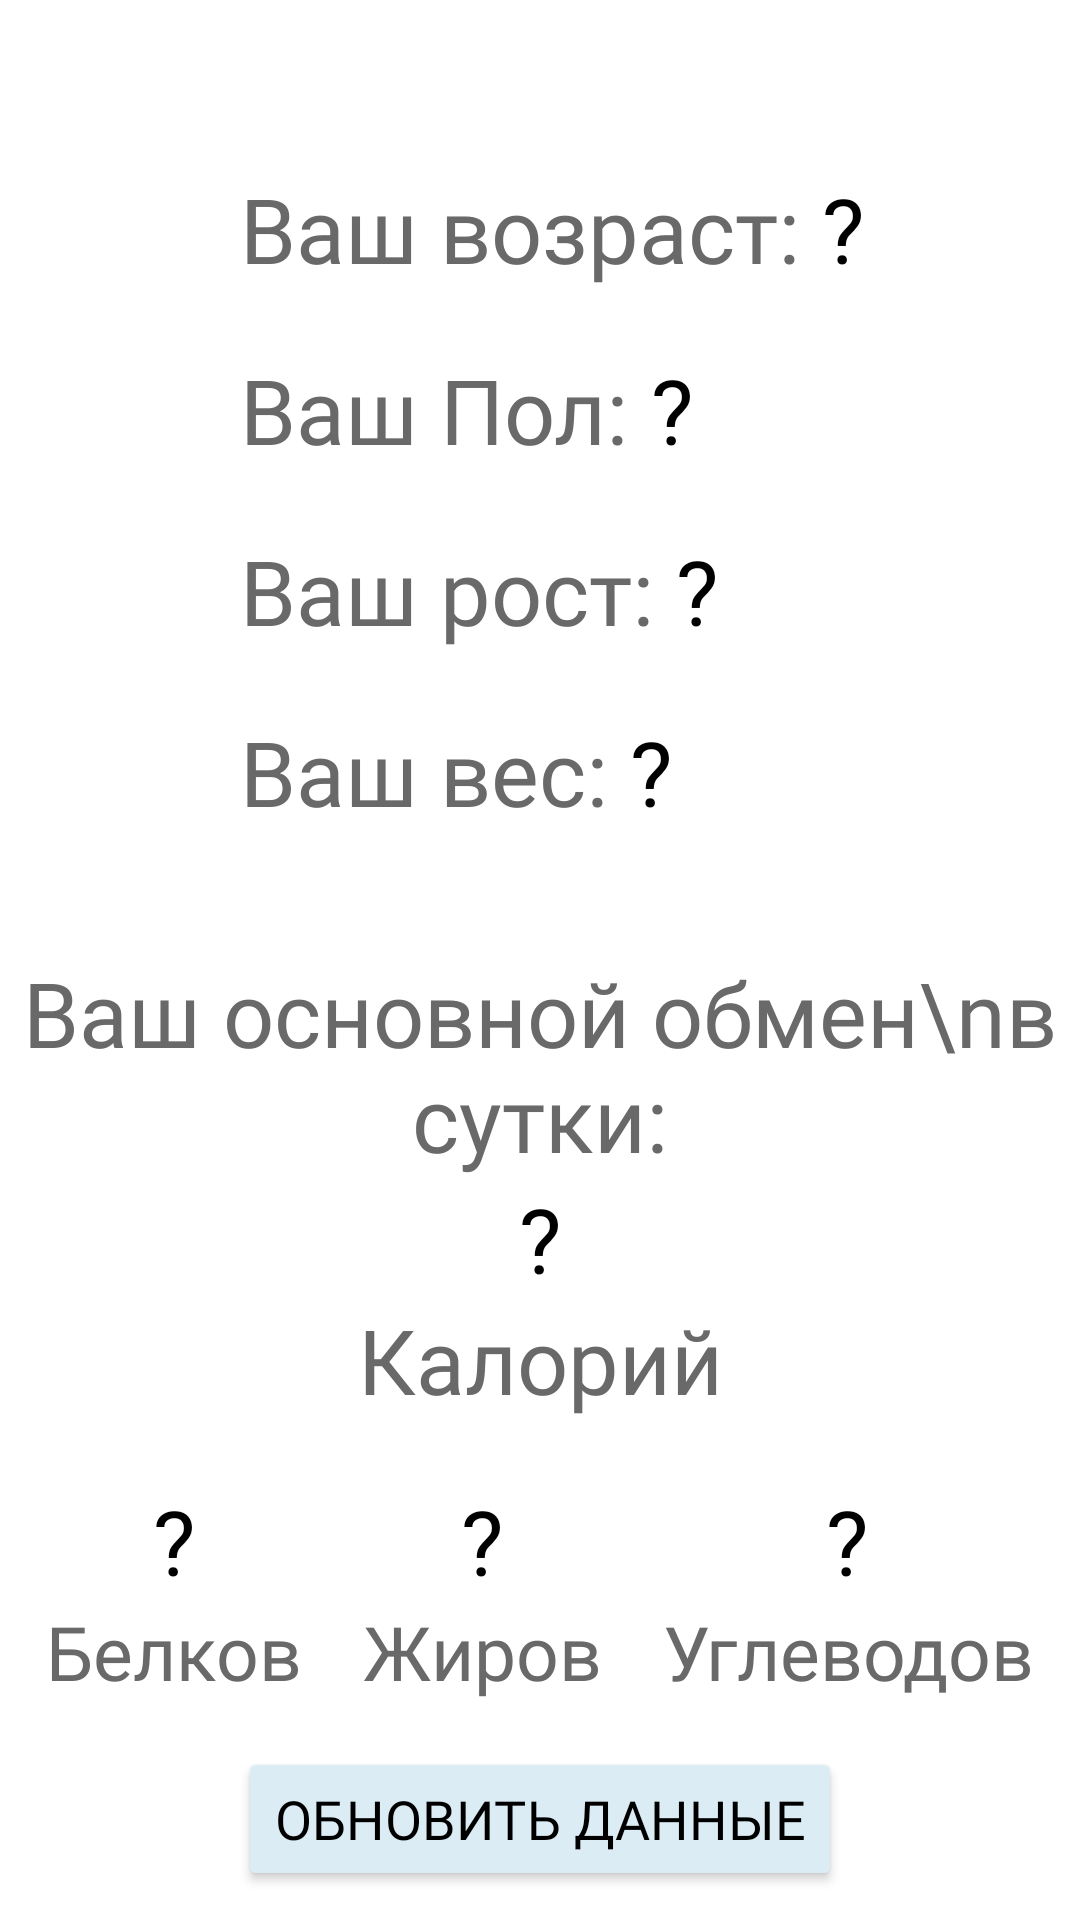

This screen was rendered from an Android layout file. Write that file and the resources it references.
<!-- AndroidManifest.xml: application theme Theme.Diplom2.NoActionBar -->
<!-- res/layout/fragment_physical.xml -->
<?xml version="1.0" encoding="utf-8"?>
<FrameLayout xmlns:android="http://schemas.android.com/apk/res/android"
    xmlns:tools="http://schemas.android.com/tools"
    android:layout_width="match_parent"
    android:layout_height="match_parent"
    xmlns:app="http://schemas.android.com/apk/res-auto"

    android:paddingTop="?attr/actionBarSize">
    <LinearLayout
        android:layout_width="match_parent"
        android:layout_height="match_parent"
        android:orientation="vertical">
        <LinearLayout
            android:layout_width="wrap_content"
            android:layout_height="wrap_content"
            android:orientation="horizontal"
            android:gravity="center_horizontal"
            android:layout_marginLeft="80dp">
            <TextView
                android:fontFamily="@font/nunito_lightitalic"
                android:textColor="@color/grey"
                android:layout_width="wrap_content"
                android:layout_height="wrap_content"
                android:gravity="center"
                android:text="Ваш возраст: "
                android:textSize="30sp"
                />
            <TextView
                android:fontFamily="@font/nunito_regular"
                android:id="@+id/vozrast"
                android:layout_width="wrap_content"
                android:layout_height="wrap_content"
                android:gravity="center"
                android:text="?"
                android:textColor="@color/black"
                android:textSize="30sp"

                />
        </LinearLayout>

        <LinearLayout
            android:layout_marginLeft="80dp"
            android:layout_width="wrap_content"
            android:layout_height="wrap_content"
            android:orientation="horizontal"
            android:gravity="center_horizontal"
            android:layout_marginTop="20dp">
            <TextView
                android:fontFamily="@font/nunito_lightitalic"
                android:textColor="@color/grey"
                android:layout_width="wrap_content"
                android:layout_height="wrap_content"
                android:gravity="center"
                android:text="Ваш Пол: "
                android:textSize="30sp"
                />
            <TextView
                android:fontFamily="@font/nunito_regular"
                android:id="@+id/pol"
                android:layout_width="wrap_content"
                android:layout_height="wrap_content"
                android:gravity="center"
                android:text="?"
                android:textColor="@color/black"
                android:textSize="30sp"

                />
        </LinearLayout>

        <LinearLayout
            android:layout_marginLeft="80dp"
            android:layout_width="wrap_content"
            android:layout_height="wrap_content"
            android:orientation="horizontal"
            android:gravity="center_horizontal"
            android:layout_marginTop="20dp">
            <TextView
                android:fontFamily="@font/nunito_lightitalic"
                android:textColor="@color/grey"
                android:layout_width="wrap_content"
                android:layout_height="wrap_content"
                android:gravity="center"
                android:text="Ваш рост: "
                android:textSize="30sp"
                />
            <TextView
                android:fontFamily="@font/nunito_regular"
                android:id="@+id/rost"
                android:layout_width="wrap_content"
                android:layout_height="wrap_content"
                android:gravity="center"
                android:text="?"
                android:textColor="@color/black"
                android:textSize="30sp"

                />
        </LinearLayout>

        <LinearLayout
            android:layout_marginLeft="80dp"
            android:layout_width="wrap_content"
            android:layout_height="wrap_content"
            android:orientation="horizontal"
            android:gravity="center_horizontal"
            android:layout_marginTop="20dp">
            <TextView
                android:fontFamily="@font/nunito_lightitalic"
                android:textColor="@color/grey"
                android:layout_width="wrap_content"
                android:layout_height="wrap_content"
                android:gravity="center"
                android:text="Ваш вес: "
                android:textSize="30sp"
                />
            <TextView
                android:fontFamily="@font/nunito_regular"
                android:id="@+id/ves"
                android:layout_width="wrap_content"
                android:layout_height="wrap_content"
                android:gravity="center"
                android:text="?"
                android:textColor="@color/black"
                android:textSize="30sp"

                />
        </LinearLayout>
        <LinearLayout
            android:layout_width="match_parent"
            android:layout_height="wrap_content"
            android:orientation="horizontal"
            android:gravity="center_horizontal"
            android:layout_marginTop="40dp"
            >
            <TextView
                android:fontFamily="@font/nunito_lightitalic"
                android:textColor="@color/grey"
                android:layout_width="wrap_content"
                android:layout_height="wrap_content"
                android:gravity="center"
                android:text="Ваш основной обмен\nв сутки:"
                android:textSize="30sp"
                />

        </LinearLayout>
        <TextView
            android:fontFamily="@font/nunito_regular"
            android:id="@+id/obmen"
            android:layout_width="match_parent"
            android:layout_height="wrap_content"
            android:gravity="center"
            android:text="?"
            android:textColor="@color/black"
            android:textSize="30sp"
            />
        <TextView
            android:fontFamily="@font/nunito_lightitalic"
            android:textColor="@color/grey"
            android:layout_width="match_parent"
            android:layout_height="wrap_content"
            android:gravity="center"
            android:text="Калорий"

            android:textSize="30sp"

            />
        <LinearLayout
            android:layout_width="match_parent"
            android:layout_height="wrap_content"
            android:orientation="horizontal"
            android:gravity="center_horizontal"
            android:layout_marginTop="20dp">

            <LinearLayout
                android:layout_width="wrap_content"
                android:layout_height="wrap_content"
                android:orientation="vertical"
                android:gravity="center_horizontal">
                <TextView
                    android:fontFamily="@font/nunito_regular"
                    android:id="@+id/belki"
                    android:layout_width="wrap_content"
                    android:layout_height="wrap_content"
                    android:gravity="center"
                    android:text="?"
                    android:textColor="@color/black"
                    android:textSize="30sp"
                    />
                <TextView
                    android:fontFamily="@font/nunito_lightitalic"
                    android:textColor="@color/grey"
                    android:layout_width="wrap_content"
                    android:layout_height="wrap_content"
                    android:gravity="center"
                    android:text="Белков"
                    android:textSize="25sp"
                    />
            </LinearLayout>

            <LinearLayout
                android:layout_width="wrap_content"
                android:layout_height="wrap_content"
                android:orientation="vertical"
                android:gravity="center_horizontal"
                android:layout_marginRight="20dp"
                android:layout_marginLeft="20dp">
                <TextView
                    android:fontFamily="@font/nunito_regular"
                    android:id="@+id/jiri"
                    android:layout_width="wrap_content"
                    android:layout_height="wrap_content"
                    android:gravity="center"
                    android:text="?"
                    android:textColor="@color/black"
                    android:textSize="30sp"
                    />
                <TextView
                    android:fontFamily="@font/nunito_lightitalic"
                    android:textColor="@color/grey"
                    android:layout_width="wrap_content"
                    android:layout_height="wrap_content"
                    android:gravity="center"
                    android:text="Жиров"
                    android:textSize="25sp"
                    />
            </LinearLayout>

            <LinearLayout
                android:layout_width="wrap_content"
                android:layout_height="wrap_content"
                android:orientation="vertical"
                android:gravity="center_horizontal">
                <TextView
                    android:fontFamily="@font/nunito_regular"
                    android:id="@+id/uglevodi"
                    android:layout_width="wrap_content"
                    android:layout_height="wrap_content"
                    android:gravity="center"
                    android:text="?"
                    android:textColor="@color/black"
                    android:textSize="30sp"
                    />
                <TextView
                    android:fontFamily="@font/nunito_lightitalic"
                    android:textColor="@color/grey"
                    android:layout_width="wrap_content"
                    android:layout_height="wrap_content"
                    android:gravity="center"
                    android:text="Углеводов"
                    android:textSize="25sp"
                    />
            </LinearLayout>




        </LinearLayout>
        <LinearLayout
            android:layout_width="match_parent"
            android:layout_height="wrap_content"
            android:orientation="vertical"
            android:gravity="center_horizontal">
        <Button
            android:fontFamily="@font/nunito_black"
            app:cardElevation="10dp"
            app:cardCornerRadius="7dp"
            android:id="@+id/btn_new_data"
            android:layout_marginTop="15dp"
            android:layout_width="wrap_content"
            android:backgroundTint="@color/lightblue"
            android:layout_height="wrap_content"
            android:textSize="18sp"
            android:text="Обновить данные"
            android:textColor="@color/black"/>

        </LinearLayout>
    </LinearLayout>


</FrameLayout>
<!-- resources referenced by this layout -->
<resources>
  <color name="black">#FF000000</color>
  <color name="grey">#696969</color>
  <color name="lightblue">#dcecf5</color>
  <style name="Theme.Diplom2.NoActionBar">
  
          <item name="android:windowFullscreen">true</item>
          <item name="windowActionBar">false</item>
          <item name="windowNoTitle">true</item>
      </style>
</resources>
